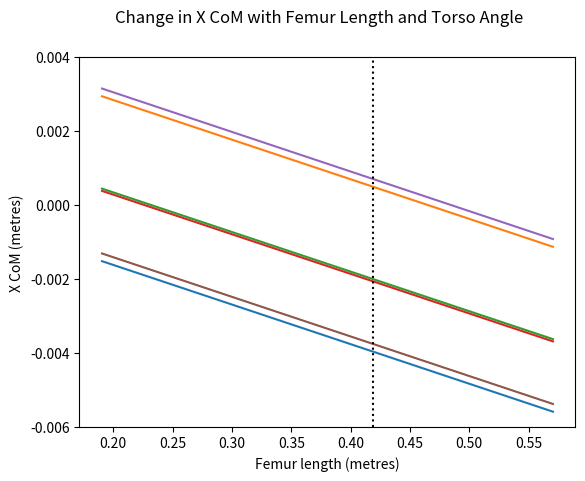

Write Python code to recreate this figure. (Note: this script raises an exception after producing the figure.)
from math import sin, cos, pi, sqrt, acos
import matplotlib.pyplot as plt
import pandas as pd
import numpy as np

# COM/SEGMENT LENGTH RATIOS
ARM_RATIO_COM_PROXIMAL = 0.470
THN_RATIO_COM_DISTAL = 0.34
FEMUR_RATIO_COM_DISTAL = 0.567
LEG_RATIO_COM_DISTAL = 0.567

# SEGMENT MASS/BODY MASS RATIOS
ARM_MASS_RATIO = 0.050
THN_MASS_RATIO = 0.578
FEMUR_MASS_RATIO = 0.100
LEG_MASS_RATIO = 0.0465

segments = ["LEG", "FEMUR", "THN", "ARMS"]
joints = ["ANKLE", "KNEE", "HIP", "SHOULDER", "WRIST"]
ankle = [0,0]

class Body:

	def __init__(self, body_mass, hn_length, torso_length, femur_length, leg_length, arm_length):
		self.body_mass = body_mass
		self.hn_length = hn_length
		self.torso_length = torso_length
		self.femur_length = femur_length
		self.leg_length = leg_length
		self.arm_length = arm_length

		print("Body with the following segment lengths was created:")
		print("\tBody mass: {} kg\n".format(self.body_mass))
		print("\tLength of head-neck: {} m".format(self.hn_length))
		print("\tLength of torso: {} m".format(self.torso_length))
		print("\tLength of femur: {} m".format(self.femur_length))
		print("\tLength of leg: {} m".format(self.leg_length))
		print("\tLength of arm: {} m\n".format(self.arm_length))


	def segment_masses(self):
		"""Calculates masses of segments"""
		masses = [LEG_MASS_RATIO,FEMUR_MASS_RATIO,THN_MASS_RATIO,ARM_MASS_RATIO] * self.body_mass
		masses_dict = dict(zip(segments, masses))
		return masses_dict
		

	def joint_coords(self, theta_leg, theta_femur, theta_torso, theta_arm):
		"""Calculates the joint coordinates"""
		ankle = [0,0]
		knee = [ankle[0] + self.leg_length*sin(theta_leg*pi/180), ankle[1] + self.leg_length*cos(theta_leg*pi/180)]
		hip = [knee[0] + self.femur_length*sin(theta_femur*pi/180), knee[1] + self.femur_length*cos(theta_femur*pi/180)]
		shoulder = [hip[0] + self.torso_length*sin(theta_torso*pi/180), hip[1] + self.torso_length*cos(theta_torso*pi/180)]
		wrist = [shoulder[0] + self.arm_length*sin(theta_arm*pi/180), shoulder[1] + self.arm_length*cos(theta_arm*pi/180)]
		coords = dict(zip(joints, [ankle,knee,hip,shoulder,wrist]))
		return coords


	def body_com(self, theta_leg, theta_femur, theta_torso, theta_arm, coords=False, masses=False):
		"""Calculates the body CoM"""
		if not coords:
			coords = self.joint_coords(theta_leg, theta_femur, theta_torso, theta_arm)

		if not masses:
			masses = self.segment_masses()

		thn_length = self.torso_length + self.hn_length

		com_leg = [coords['ANKLE'][0] + LEG_RATIO_COM_DISTAL*self.leg_length*sin(theta_leg), coords['ANKLE'][1] + LEG_RATIO_COM_DISTAL*self.leg_length*cos(theta_leg)]
		com_femur = [coords['KNEE'][0] + FEMUR_RATIO_COM_DISTAL*self.femur_length*sin(theta_femur), coords['KNEE'][1] + FEMUR_RATIO_COM_DISTAL*self.femur_length*cos(theta_femur)]
		com_thn = [coords['HIP'][0] + THN_RATIO_COM_DISTAL*thn_length*sin(theta_torso), coords['HIP'][1] + THN_RATIO_COM_DISTAL*thn_length*cos(theta_torso)]
		com_arms = [coords['SHOULDER'][0] + ARM_RATIO_COM_PROXIMAL*self.arm_length*sin(theta_arm), coords['SHOULDER'][1] + ARM_RATIO_COM_PROXIMAL*self.arm_length*cos(theta_arm)]

		df = pd.DataFrame.from_dict(masses, orient='index', columns=["Mass [kg]"])
		df["CoMx"] = [com_leg[0], com_femur[0], com_thn[0], com_arms[0]]
		df["CoMy"] = [com_leg[1], com_femur[1], com_thn[1], com_arms[1]]
		df["CoMx*Mass"] = df["Mass [kg]"] * df["CoMx"]
		df["CoMy*Mass"] = df["Mass [kg]"] * df["CoMy"]

		body_com = [sum(df["CoMx*Mass"])/self.body_mass, sum(df['CoMy*Mass'])/self.body_mass]
		# print("Body CoM: {} metres".format(body_com))
		return body_com


if __name__ == "__main__":

	body_mass = 62 					# [kilograms]
	head_neck_length = 0.2286 		# [metres]
	torso_length = 0.5715 			# [metres]
	leg_length = 0.381 				# [metres]
	measured_femur_length = 0.4191	# [metres]
	arm_length = 0.7366 			# [metres]

	## JOINT ANGLES
	## Note: Positive angles are toward the anterior part of the body from the vertical
	theta_leg = 38	 			# angle between vertical and leg at ankle [degrees]
	theta_femur = -95			# angle between vertical femur at knee [degrees]
	theta_torso = 30 			# angle between vertical and torso at hip [degrees]
	theta_arm = 0 				# angle between vertical and arm at shoulder [degrees]

	# X COM CHANGES WITH FEMUR LENGTH AND TORSO ANGLE
	fig = plt.figure()
	fig.suptitle('Change in X CoM with Femur Length and Torso Angle')

	while theta_torso < 90:
		xcom_arr = []
		femur_length_arr = []
		femur_length = leg_length/2

		while femur_length < torso_length:
			model = Body(body_mass, head_neck_length, torso_length, femur_length, leg_length, arm_length)
			body_com = model.body_com(theta_leg, theta_femur, theta_torso, theta_arm)

			xcom = body_com[0]
			xcom_arr.append(xcom)
			femur_length_arr.append(femur_length)

			femur_length += 0.01

			print('Femur length: {}'.format(femur_length))
			print('\txCom = {}'.format(xcom))

		plt.plot(femur_length_arr, xcom_arr, label='Torso angle: {} deg'.format(theta_torso))

		theta_torso += 10

	plt.ylim(-0.006, 0.004)
	# plt.xlim(0, 90)
	plt.plot([measured_femur_length, measured_femur_length], [-0.006, 0.004], linestyle=':', color='black')
	plt.xlabel('Femur length (metres)')
	plt.ylabel('X CoM (metres)')
	plt.grid(b=True, which='both', axis='both', linestyle='--')
	plt.legend()
	plt.show()

	# X COM CHANGE WITH TORSO ANGLE
	fig = plt.figure()
	fig.suptitle('Change in X CoM With Torso Angle')
	theta_torso = 0
	xcom_arr = []
	theta_torso_arr = []

	while theta_torso < 90:
		theta_torso_arr.append(theta_torso)
		model = Body(body_mass, head_neck_length, torso_length, measured_femur_length, leg_length, arm_length)
		body_com = model.body_com(theta_leg, theta_femur, theta_torso, theta_arm)

		xcom = body_com[0]
		xcom_arr.append(xcom)
		theta_torso += 1

	plt.plot(theta_torso_arr, xcom_arr, color='orange')
	plt.xlabel('Torso angle (deg)')
	plt.ylabel('X CoM (metres)')
	plt.grid(b=True, which='both', axis='both', linestyle='--')
	plt.legend()
	plt.show()
